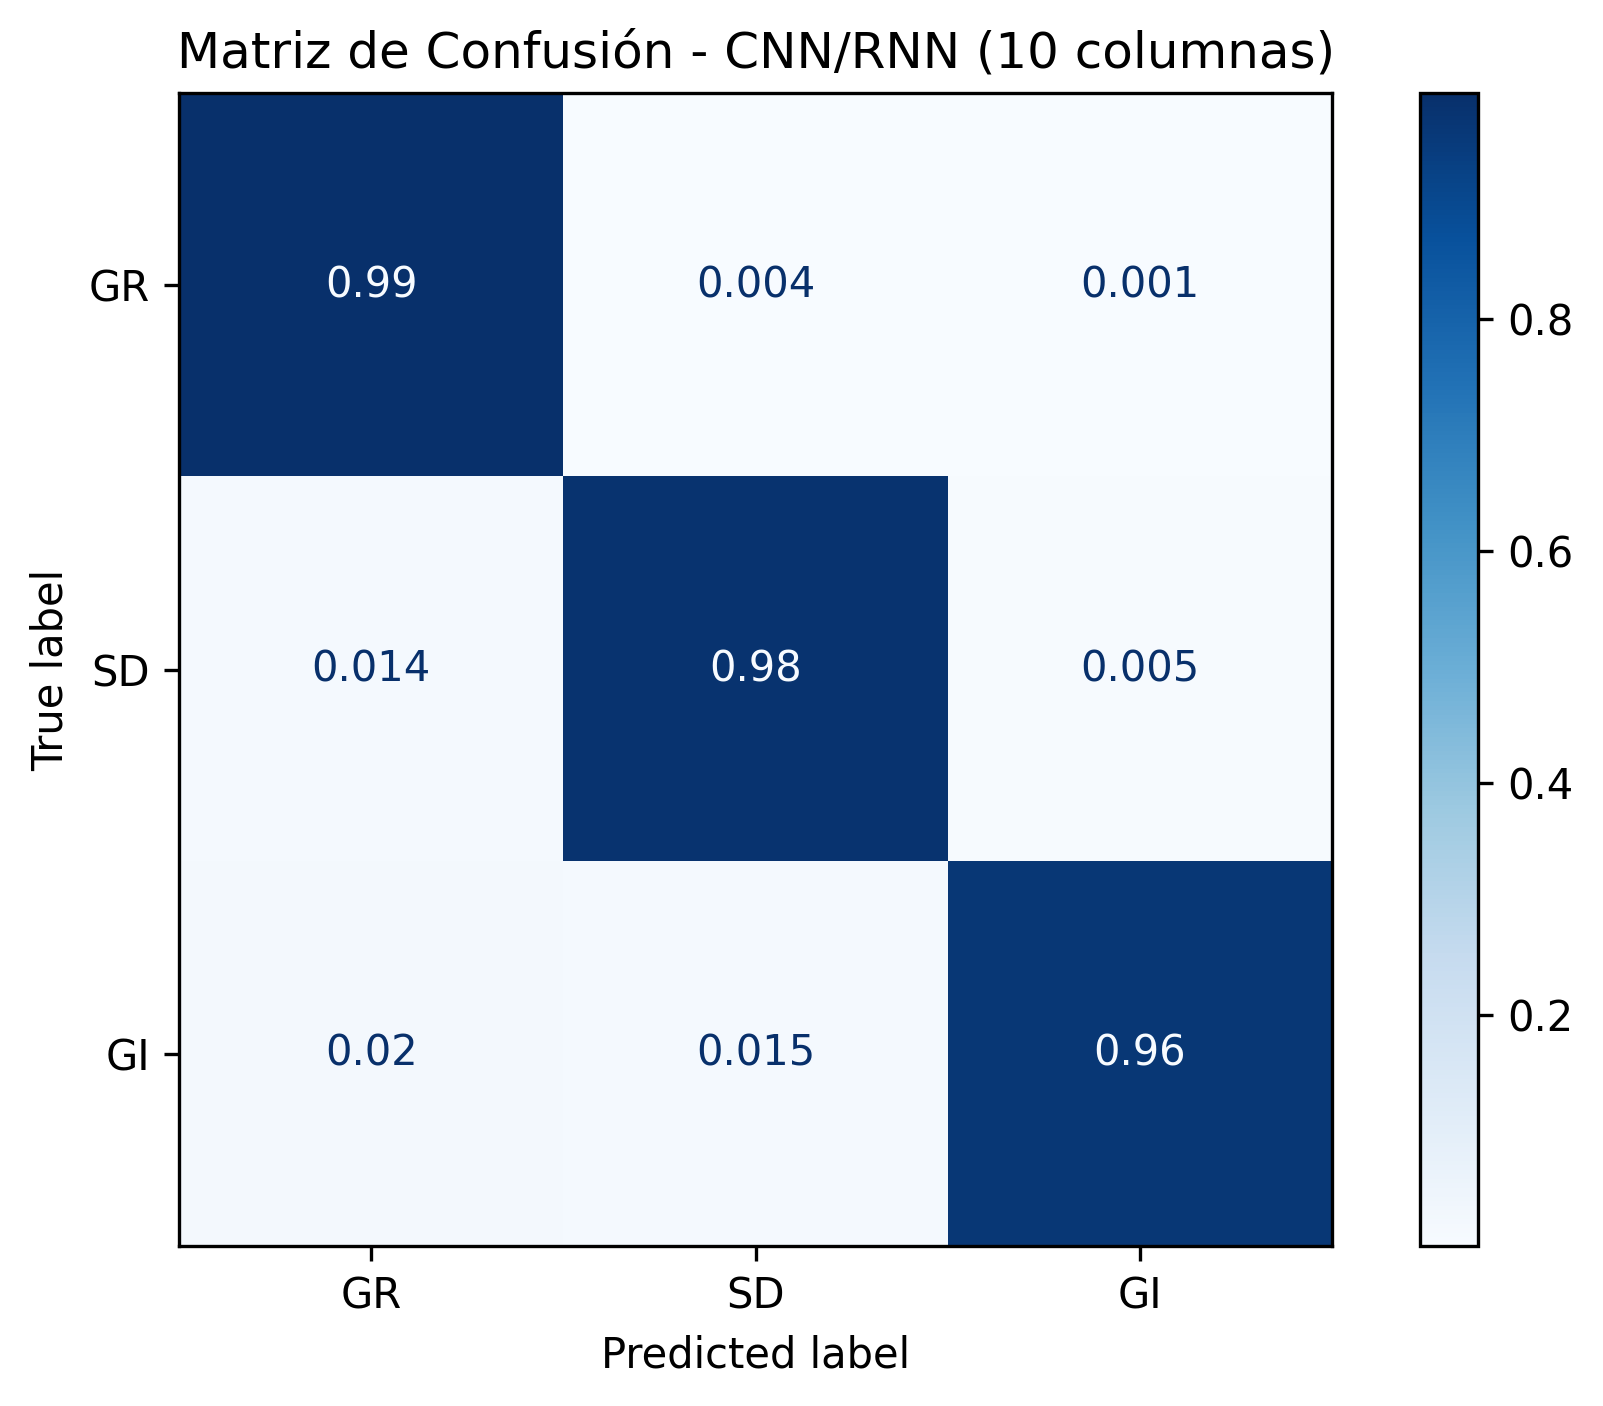

The data file committed next to this chart (first rows):
, Pred_GR, Pred_SD, Pred_GI
True_GR, 995, 4, 1
True_SD, 14, 981, 5
True_GI, 20, 15, 965
